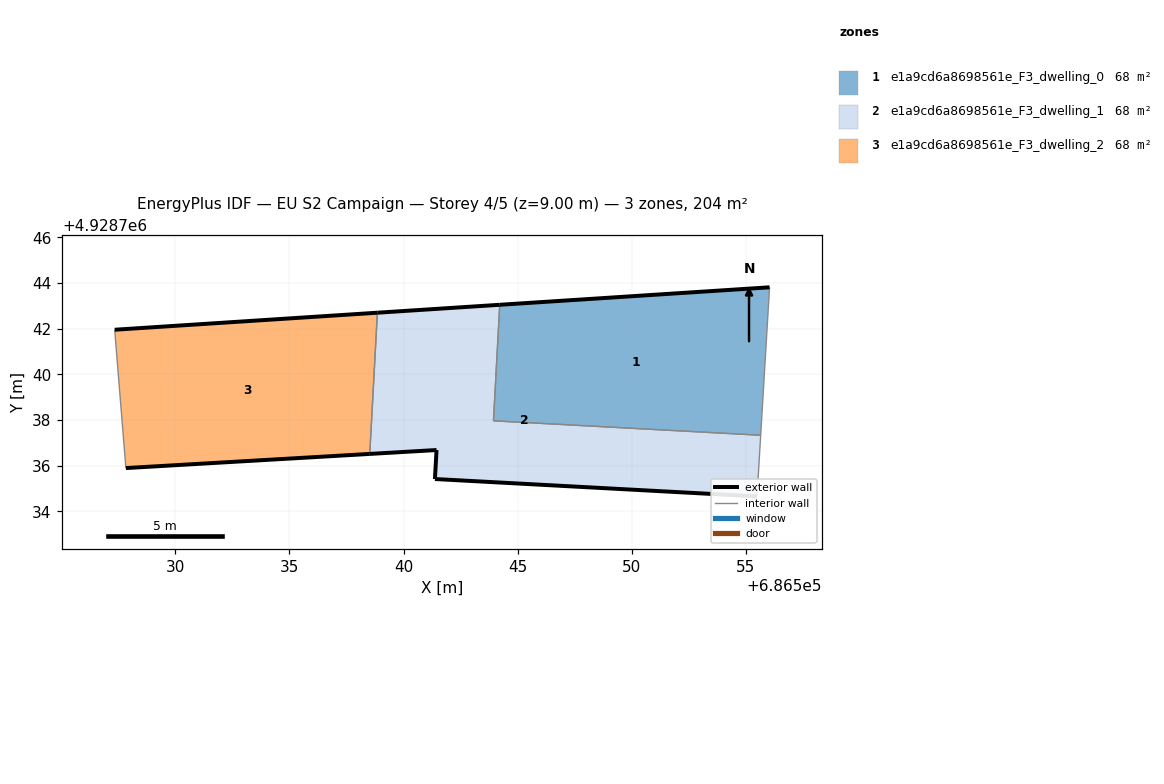
=== STOREY PLAN SPEC (per zone: floor XY polygon, exterior-wall plan segments, windows/doors) ===
zone 1: e1a9cd6a8698561e_F3_dwelling_0  (68.0 m²)
  floor: (686555.64, 4928737.33) (686556.03, 4928743.82) (686544.21, 4928743.05) (686543.94, 4928737.97)
  exterior wall: (686544.21, 4928743.05) – (686556.03, 4928743.82)  [11.8 m]
  interior walls: 3
zone 2: e1a9cd6a8698561e_F3_dwelling_1  (68.0 m²)
  floor: (686555.48, 4928734.66) (686555.64, 4928737.33) (686543.94, 4928737.97) (686544.21, 4928743.05) (686538.85, 4928742.70) (686538.52, 4928736.52) (686541.44, 4928736.69) (686541.37, 4928735.42)
  exterior wall: (686555.48, 4928734.66) – (686541.37, 4928735.42)  [14.1 m]
  exterior wall: (686541.37, 4928735.42) – (686541.44, 4928736.69)  [1.3 m]
  exterior wall: (686541.44, 4928736.69) – (686538.52, 4928736.52)  [2.9 m]
  exterior wall: (686538.85, 4928742.70) – (686544.21, 4928743.05)  [5.4 m]
  interior walls: 4
zone 3: e1a9cd6a8698561e_F3_dwelling_2  (68.0 m²)
  floor: (686538.52, 4928736.52) (686538.85, 4928742.70) (686527.34, 4928741.96) (686527.83, 4928735.90)
  exterior wall: (686538.52, 4928736.52) – (686527.83, 4928735.90)  [10.7 m]
  exterior wall: (686527.34, 4928741.96) – (686538.85, 4928742.70)  [11.5 m]
  interior walls: 2

=== DERIVED (storey summary) ===
Building: EU S2 Campaign
Storey: 4 of 5  (floor level z = 9.00 m)
Storey gross floor area: 204.0 m²
Zones on this storey: 3
  - e1a9cd6a8698561e_F3_dwelling_0: floor 68.0 m²; exterior wall 11.8 m (35.5 m²); WWR 0.0%
  - e1a9cd6a8698561e_F3_dwelling_1: floor 68.0 m²; exterior wall 23.7 m (71.1 m²); WWR 0.0%
  - e1a9cd6a8698561e_F3_dwelling_2: floor 68.0 m²; exterior wall 22.2 m (66.7 m²); WWR 0.0%
Zone adjacency (shared interzone walls):
  - e1a9cd6a8698561e_F3_dwelling_0 ↔ e1a9cd6a8698561e_F3_dwelling_1
  - e1a9cd6a8698561e_F3_dwelling_1 ↔ e1a9cd6a8698561e_F3_dwelling_2